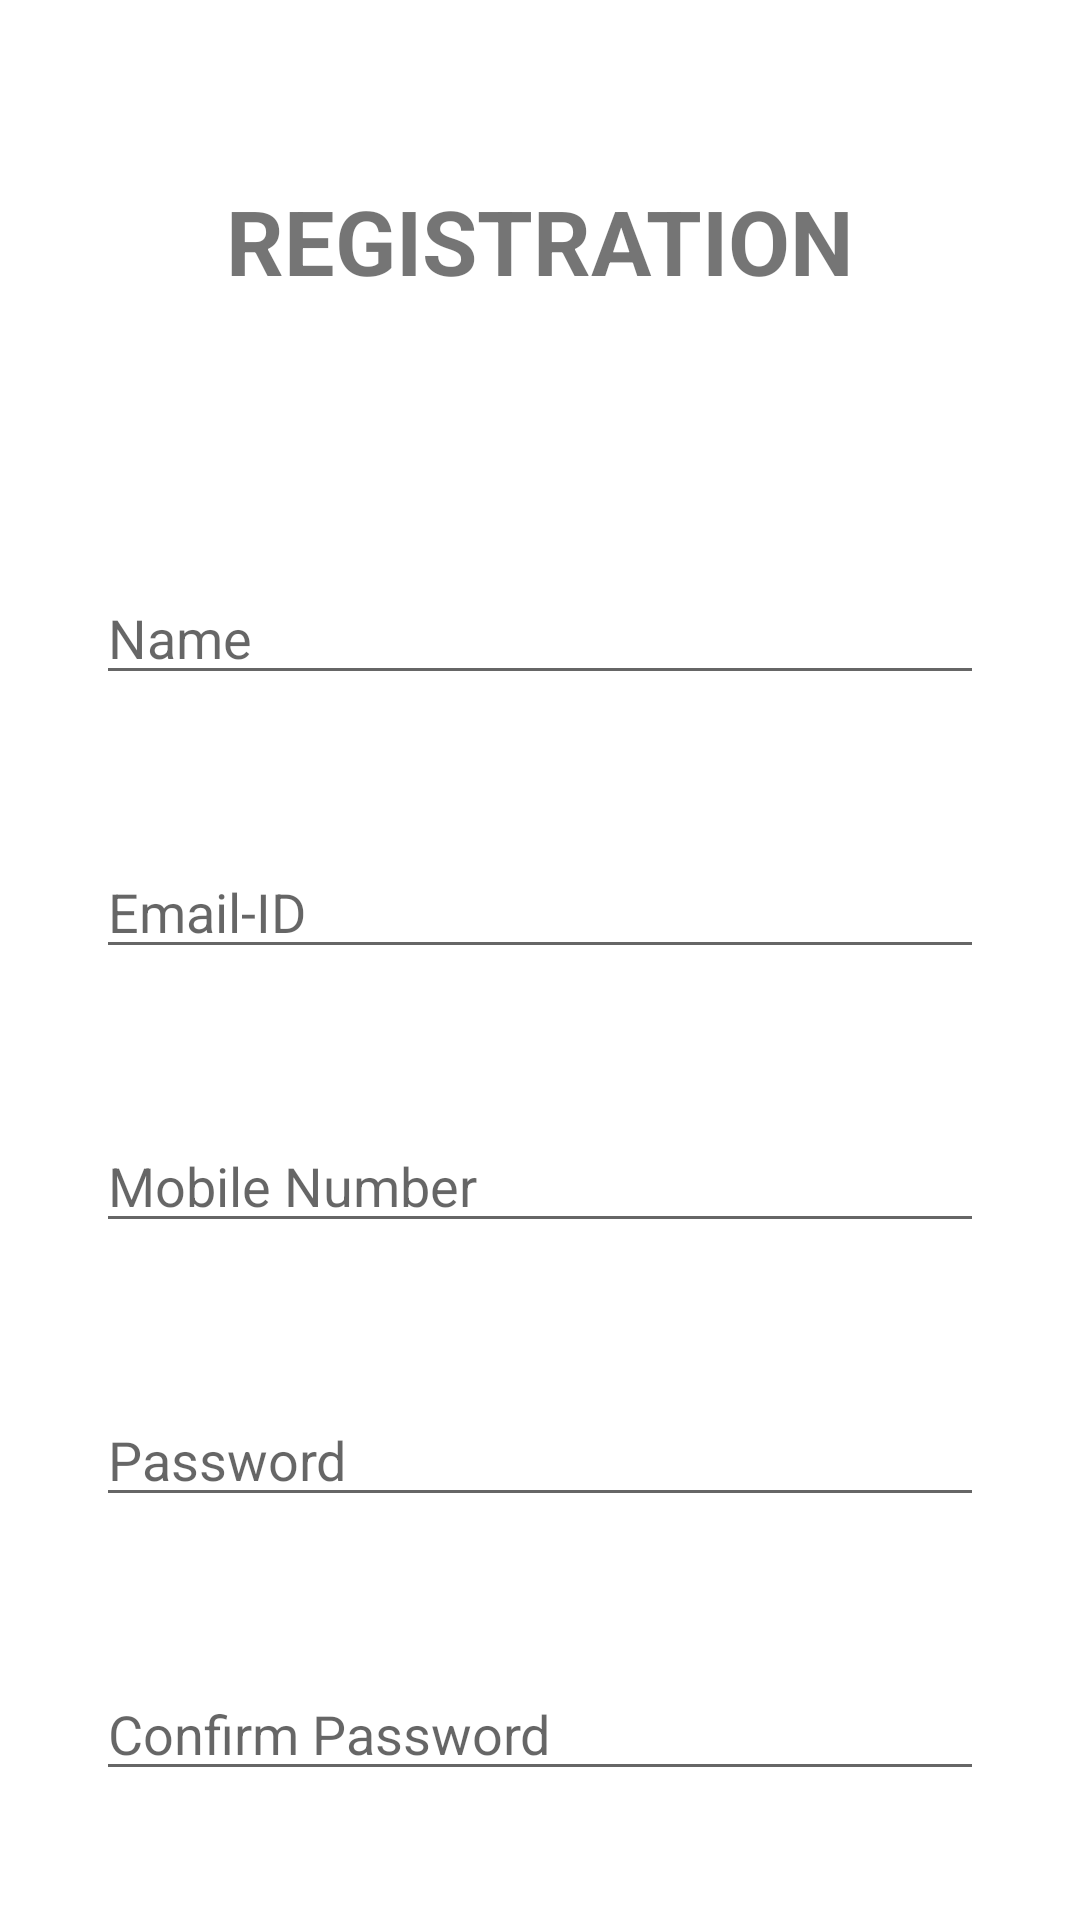

Here is an Android app screen rendered from its layout file. Give the layout XML and the strings, colors and styles it references.
<!-- AndroidManifest.xml: application theme Theme.Evaluation_Task -->
<!-- res/layout/activity_main.xml -->
<?xml version="1.0" encoding="utf-8"?>
<androidx.constraintlayout.widget.ConstraintLayout
    xmlns:android="http://schemas.android.com/apk/res/android"
    xmlns:app="http://schemas.android.com/apk/res-auto"
    xmlns:tools="http://schemas.android.com/tools"
    android:layout_width="match_parent"
    android:layout_height="match_parent"
    tools:context=".MainActivity">

    <TextView
        android:id="@+id/textView"
        android:layout_width="wrap_content"
        android:layout_height="wrap_content"
        android:layout_marginTop="60dp"
        android:text="@string/registration"
        android:textSize="30sp"
        android:textStyle="bold"
        app:layout_constraintEnd_toEndOf="parent"
        app:layout_constraintStart_toStartOf="parent"
        app:layout_constraintTop_toTopOf="parent" />

    <com.google.android.material.textfield.TextInputLayout
        android:id="@+id/textInputLayout1"
        android:layout_width="match_parent"
        android:layout_height="wrap_content"
        android:layout_marginStart="32dp"
        android:layout_marginTop="92dp"
        android:layout_marginEnd="32dp"
        app:layout_constraintEnd_toStartOf="parent"
        app:layout_constraintHorizontal_bias="0.0"
        app:layout_constraintStart_toStartOf="parent"
        app:layout_constraintTop_toTopOf="parent">
    </com.google.android.material.textfield.TextInputLayout>


    <com.google.android.material.textfield.TextInputEditText
        android:id="@+id/textInputEditText6"
        android:layout_width="match_parent"
        android:layout_height="wrap_content"
        android:layout_marginStart="32dp"
        android:layout_marginTop="90dp"
        android:layout_marginEnd="32dp"
        android:hint="@string/name"
        app:layout_constraintEnd_toEndOf="parent"
        app:layout_constraintHorizontal_bias="1.0"
        app:layout_constraintStart_toStartOf="parent"
        app:layout_constraintTop_toBottomOf="@+id/textView" />

    <com.google.android.material.textfield.TextInputLayout
        android:id="@+id/textInputLayout2"
        android:layout_width="match_parent"
        android:layout_height="wrap_content"
        android:layout_marginStart="32dp"
        android:layout_marginTop="92dp"
        android:layout_marginEnd="32dp"
        app:layout_constraintEnd_toStartOf="parent"
        app:layout_constraintHorizontal_bias="0.0"
        app:layout_constraintStart_toStartOf="parent"
        app:layout_constraintTop_toTopOf="parent">
    </com.google.android.material.textfield.TextInputLayout>

    <com.google.android.material.textfield.TextInputEditText
        android:id="@+id/textInputEditText2"
        android:layout_width="0dp"
        android:layout_height="wrap_content"
        android:layout_marginStart="32dp"
        android:layout_marginTop="50dp"
        android:layout_marginEnd="32dp"
        android:hint="@string/email_id"
        app:layout_constraintEnd_toEndOf="parent"
        app:layout_constraintHorizontal_bias="0.0"
        app:layout_constraintStart_toStartOf="parent"
        app:layout_constraintTop_toBottomOf="@+id/textInputEditText6" />


    <com.google.android.material.textfield.TextInputLayout
        android:id="@+id/textInputLayout3"
        android:layout_width="match_parent"
        android:layout_height="wrap_content"
        android:layout_marginStart="32dp"
        android:layout_marginTop="92dp"
        android:layout_marginEnd="32dp"
        app:layout_constraintEnd_toStartOf="parent"
        app:layout_constraintHorizontal_bias="0.0"
        app:layout_constraintStart_toStartOf="parent"
        app:layout_constraintTop_toTopOf="parent">
    </com.google.android.material.textfield.TextInputLayout>

    <com.google.android.material.textfield.TextInputEditText
        android:id="@+id/textInputEditText3"
        android:layout_width="0dp"
        android:layout_height="wrap_content"
        android:layout_marginStart="32dp"
        android:layout_marginTop="50dp"
        android:layout_marginEnd="32dp"
        android:hint="@string/mobile_number"
        android:inputType="number"
        app:layout_constraintEnd_toEndOf="parent"
        app:layout_constraintHorizontal_bias="0.0"
        app:layout_constraintStart_toStartOf="parent"
        app:layout_constraintTop_toBottomOf="@+id/textInputEditText2" />


    <com.google.android.material.textfield.TextInputLayout
        android:id="@+id/textInputLayout4"
        android:layout_width="match_parent"
        android:layout_height="wrap_content"
        android:layout_marginStart="32dp"
        android:layout_marginTop="92dp"
        android:layout_marginEnd="32dp"
        app:layout_constraintEnd_toStartOf="parent"
        app:layout_constraintHorizontal_bias="0.0"
        app:layout_constraintStart_toStartOf="parent"
        app:layout_constraintTop_toTopOf="parent">
    </com.google.android.material.textfield.TextInputLayout>

    <com.google.android.material.textfield.TextInputEditText
        android:id="@+id/textInputEditText5"
        android:layout_width="match_parent"
        android:layout_height="wrap_content"
        android:layout_marginStart="32dp"
        android:layout_marginTop="50dp"
        android:layout_marginEnd="32dp"
        android:hint="@string/password"
        android:inputType="textVisiblePassword"
        app:layout_constraintEnd_toEndOf="parent"
        app:layout_constraintHorizontal_bias="0.0"
        app:layout_constraintStart_toStartOf="parent"
        app:layout_constraintTop_toBottomOf="@+id/textInputEditText3" />


    <com.google.android.material.textfield.TextInputLayout
        android:id="@+id/textInputLayout5"
        android:layout_width="match_parent"
        android:layout_height="wrap_content"
        android:layout_marginStart="32dp"
        android:layout_marginTop="92dp"
        android:layout_marginEnd="32dp"
        app:layout_constraintEnd_toStartOf="parent"
        app:layout_constraintHorizontal_bias="0.0"
        app:layout_constraintStart_toStartOf="parent"
        app:layout_constraintTop_toTopOf="parent">

    </com.google.android.material.textfield.TextInputLayout>

    <com.google.android.material.textfield.TextInputEditText
        android:id="@+id/textInputEditText4"
        android:layout_width="match_parent"
        android:layout_height="wrap_content"
        android:layout_marginStart="32dp"
        android:layout_marginTop="50dp"
        android:layout_marginEnd="32dp"
        android:hint="@string/confirm_password"
        app:layout_constraintEnd_toEndOf="parent"
        app:layout_constraintHorizontal_bias="1.0"
        app:layout_constraintStart_toStartOf="parent"
        app:layout_constraintTop_toBottomOf="@+id/textInputEditText5" />

    <Button
        android:id="@+id/button"
        android:layout_width="wrap_content"
        android:layout_height="wrap_content"
        android:layout_marginTop="52dp"
        android:onClick="onClick"
        android:text="@string/register"
        app:layout_constraintEnd_toEndOf="parent"
        app:layout_constraintHorizontal_bias="0.498"
        app:layout_constraintStart_toStartOf="parent"
        app:layout_constraintTop_toBottomOf="@+id/textInputEditText4" />




</androidx.constraintlayout.widget.ConstraintLayout>
<!-- resources referenced by this layout -->
<resources>
  <string name="confirm_password">Confirm Password</string>
  <string name="email_id">Email-ID</string>
  <string name="mobile_number">Mobile Number</string>
  <string name="name">Name</string>
  <string name="password">Password</string>
  <string name="register">Register</string>
  <string name="registration">REGISTRATION</string>
  <style name="Theme.Evaluation_Task" parent="Theme.MaterialComponents.DayNight.NoActionBar">
          
          <item name="colorPrimary">@color/purple_500</item>
          <item name="colorPrimaryVariant">@color/purple_700</item>
          <item name="colorOnPrimary">@color/white</item>
          
          <item name="colorSecondary">@color/teal_200</item>
          <item name="colorSecondaryVariant">@color/teal_700</item>
          <item name="colorOnSecondary">@color/black</item>
  
          
          <item name="android:statusBarColor">?attr/colorPrimaryVariant</item>
          
      </style>
  <!-- not gathered from this repository: default colours our renderer supplied (Android Studio template values) -->
  <color name="purple_500">#FF6200EE</color>
  <color name="purple_700">#FF3700B3</color>
  <color name="teal_200">#FF03DAC5</color>
  <color name="teal_700">#FF018786</color>
  <color name="black">#FF000000</color>
  <color name="white">#FFFFFFFF</color>
</resources>
